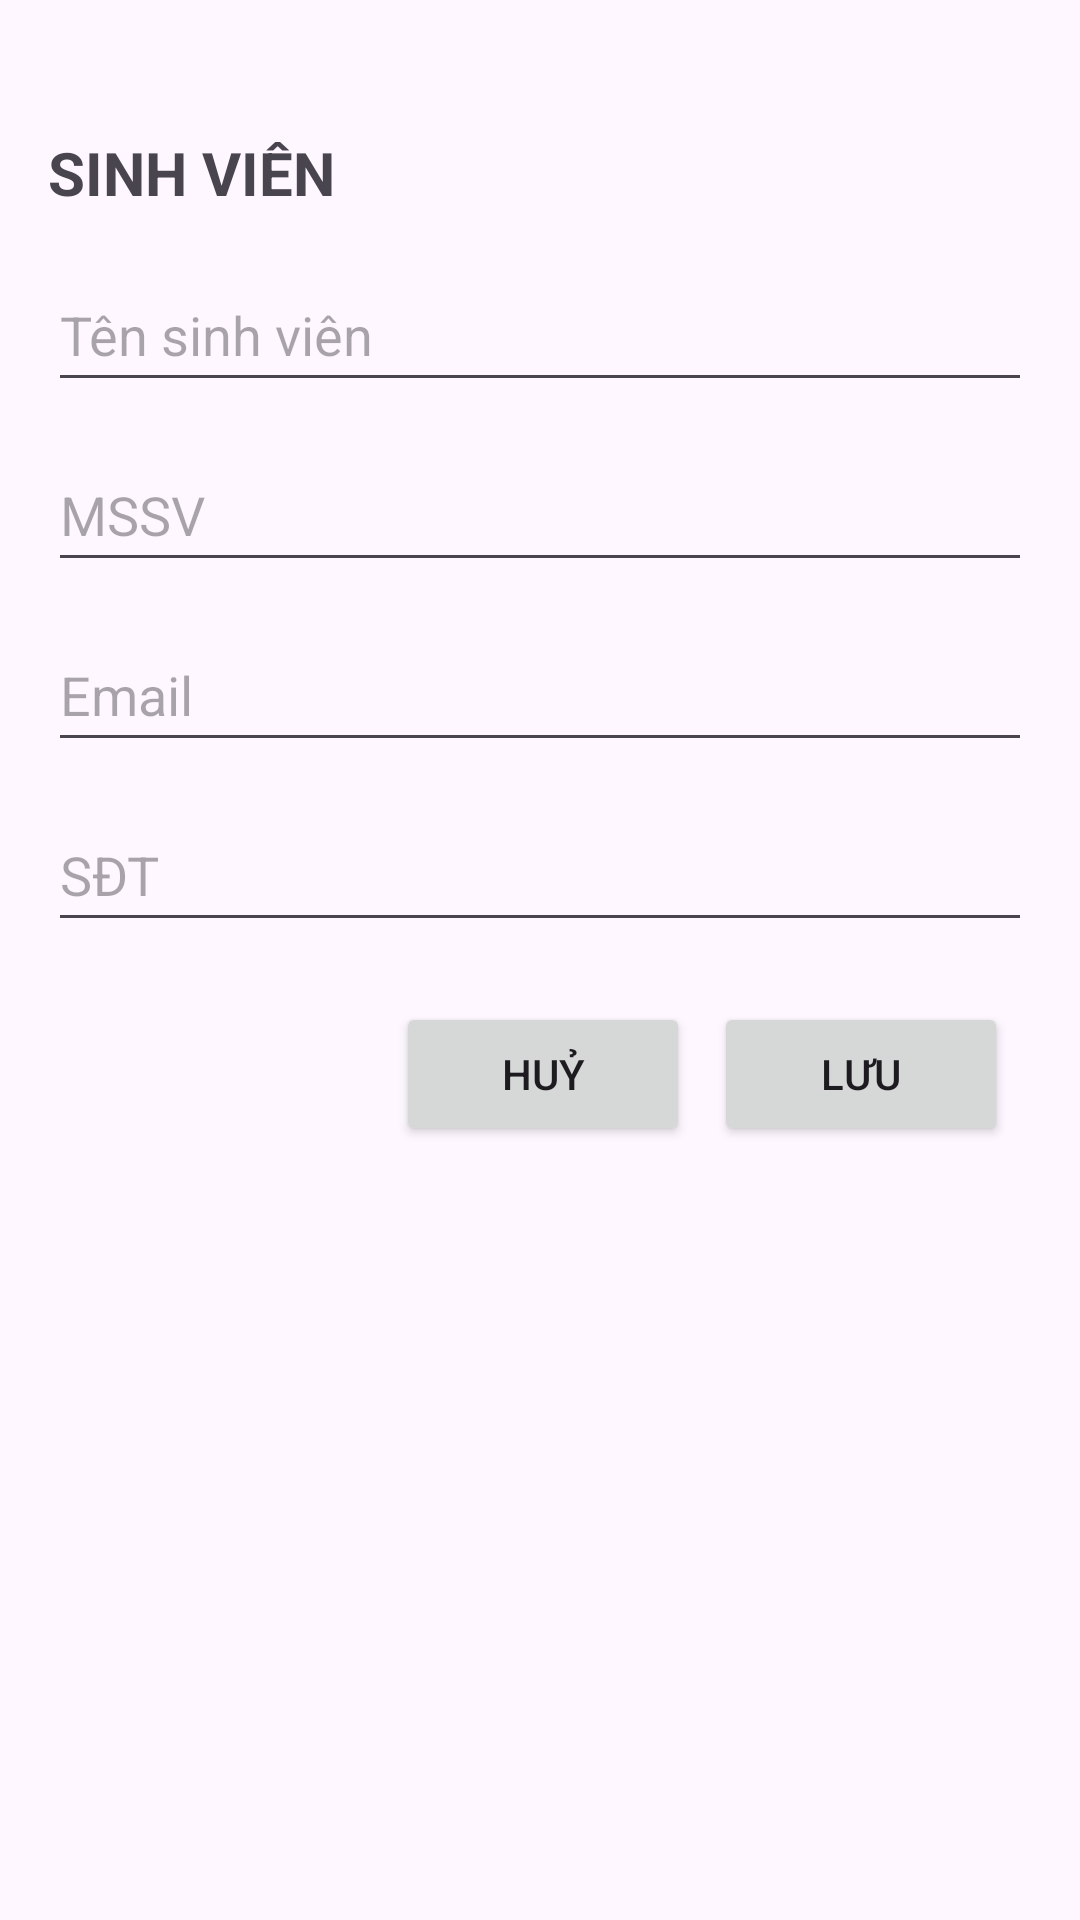

Reconstruct the res/layout file that produces this screen, plus the resources it refers to.
<!-- AndroidManifest.xml: application theme Theme.StudentM -->
<!-- res/layout/add_student_menu.xml -->
<?xml version="1.0" encoding="utf-8"?>
<androidx.constraintlayout.widget.ConstraintLayout xmlns:android="http://schemas.android.com/apk/res/android"
    xmlns:app="http://schemas.android.com/apk/res-auto"
    xmlns:tools="http://schemas.android.com/tools"
    android:layout_width="match_parent"
    android:layout_height="match_parent"
    tools:context=".AddStudentActivity"
    android:padding="16dp">

    <TextView
        android:id="@+id/title"
        android:layout_width="wrap_content"
        android:layout_height="wrap_content"
        android:layout_marginTop="28dp"
        android:text="SINH VIÊN"
        android:textSize="20sp"
        android:textStyle="bold"
        app:layout_constraintStart_toStartOf="parent"
        app:layout_constraintTop_toTopOf="parent" />

    <EditText
        android:id="@+id/edtName"
        android:layout_marginTop="70dp"
        android:layout_width="0dp"
        android:layout_height="48dp"
        android:hint="Tên sinh viên"
        app:layout_constraintTop_toTopOf="parent"
        app:layout_constraintStart_toStartOf="parent"
        app:layout_constraintEnd_toEndOf="parent" />

    <EditText
        android:id="@+id/edtMSSV"
        android:layout_width="0dp"
        android:layout_height="48dp"
        android:hint="MSSV"
        app:layout_constraintTop_toBottomOf="@id/edtName"
        app:layout_constraintStart_toStartOf="parent"
        app:layout_constraintEnd_toEndOf="parent"
        android:layout_marginTop="12dp" />

    <EditText
        android:id="@+id/edtEmail"
        android:layout_width="0dp"
        android:layout_height="48dp"
        android:hint="Email"
        app:layout_constraintTop_toBottomOf="@id/edtMSSV"
        app:layout_constraintStart_toStartOf="parent"
        app:layout_constraintEnd_toEndOf="parent"
        android:layout_marginTop="12dp" />

    <EditText
        android:id="@+id/edtPhone"
        android:layout_width="0dp"
        android:layout_height="48dp"
        android:hint="SĐT"
        app:layout_constraintTop_toBottomOf="@id/edtEmail"
        app:layout_constraintStart_toStartOf="parent"
        app:layout_constraintEnd_toEndOf="parent"
        android:layout_marginTop="12dp" />

    <LinearLayout
        android:layout_width="212dp"
        android:layout_height="51dp"
        android:layout_marginTop="20dp"
        android:orientation="horizontal"
        android:weightSum="2"
        app:layout_constraintEnd_toEndOf="parent"
        app:layout_constraintHorizontal_bias="1.0"
        app:layout_constraintStart_toStartOf="parent"
        app:layout_constraintTop_toBottomOf="@id/edtPhone">

        <Button
            android:id="@+id/btnCancel"
            android:layout_width="0dp"
            android:layout_height="wrap_content"
            android:layout_weight="1"
            android:layout_marginEnd="8dp"
            android:text="Huỷ" />

        <Button
            android:id="@+id/btnSave"
            android:layout_width="0dp"
            android:layout_height="wrap_content"
            android:layout_marginEnd="8dp"
            android:layout_weight="1"
            android:text="Lưu" />

    </LinearLayout>

</androidx.constraintlayout.widget.ConstraintLayout>
<!-- resources referenced by this layout -->
<resources>
  <style name="Theme.StudentM" parent="Base.Theme.StudentM" />
  <style name="Base.Theme.StudentM" parent="Theme.Material3.DayNight.NoActionBar">
          
          
      </style>
</resources>
